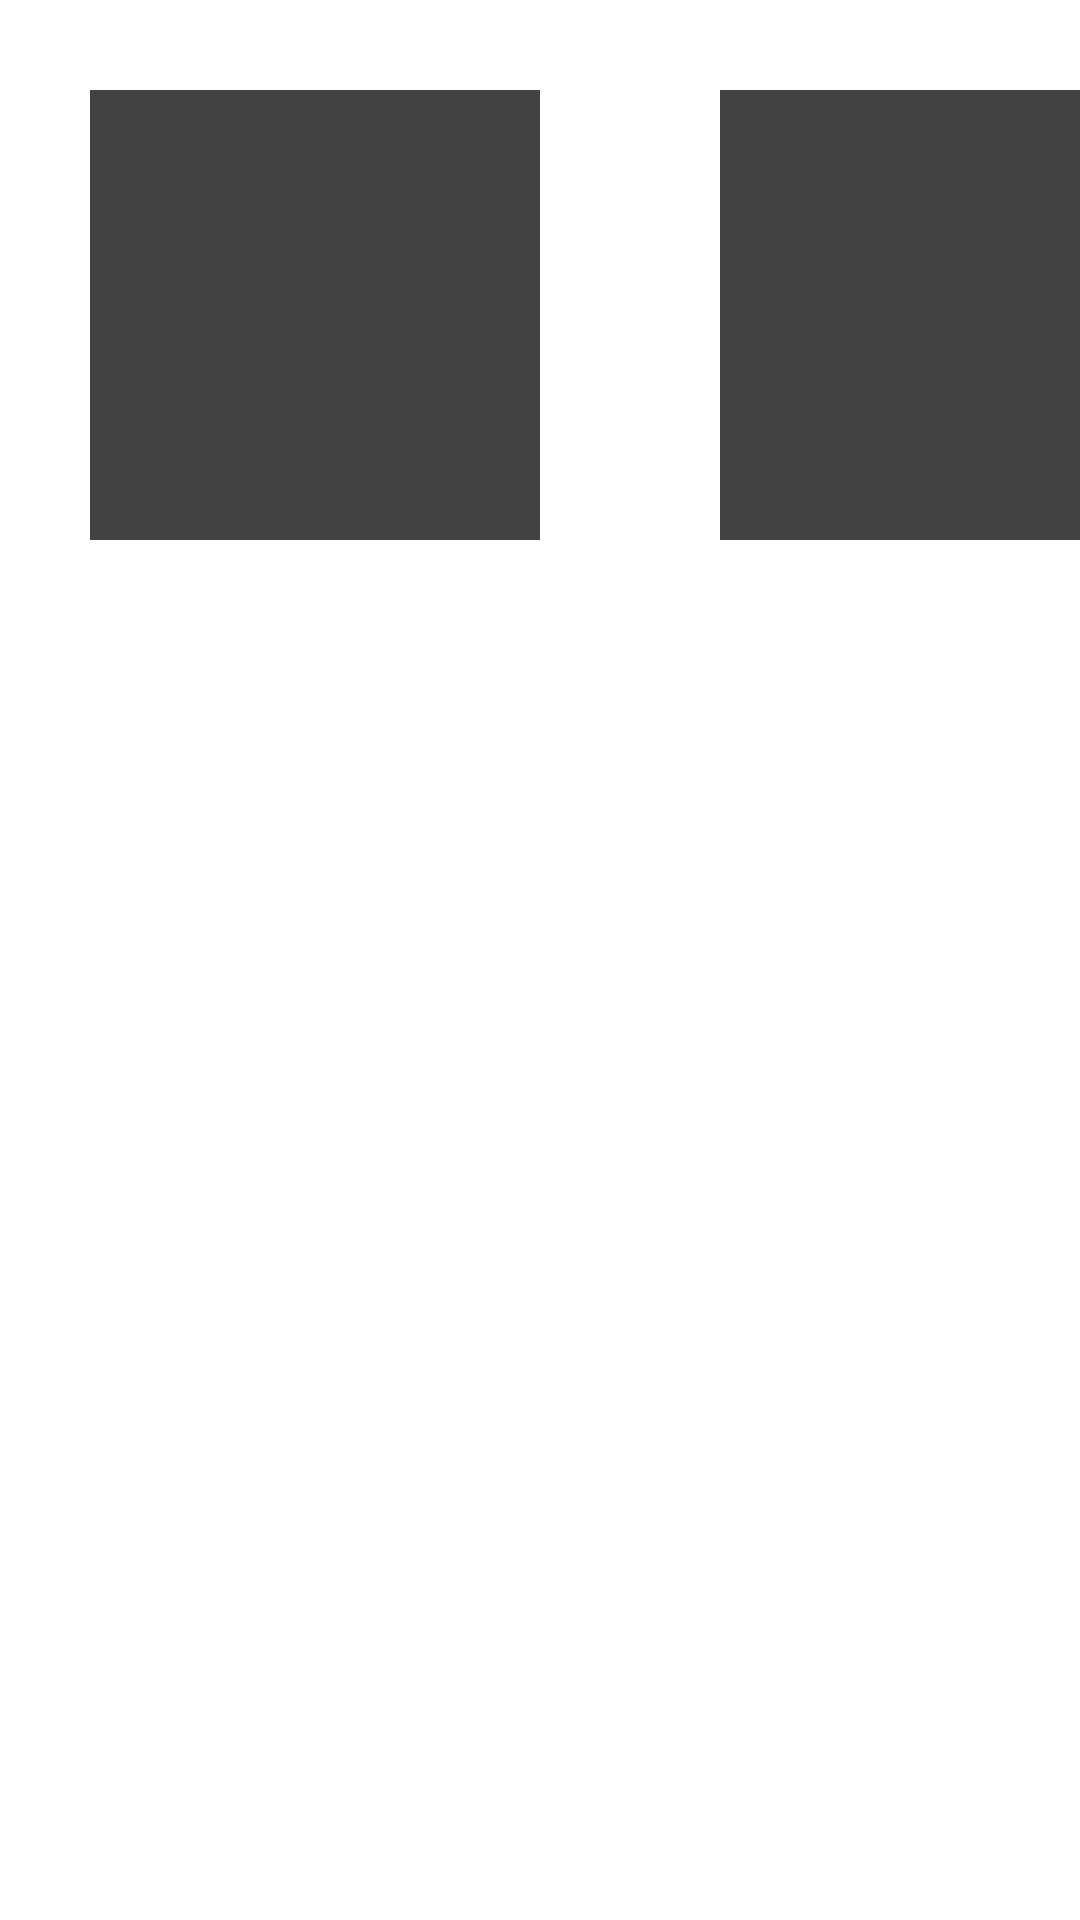

This screen was rendered from an Android layout file. Write that file and the resources it references.
<!-- AndroidManifest.xml: application theme Theme.LandmarkBookRecyclerView -->
<!-- res/layout/recycler_row.xml -->
<?xml version="1.0" encoding="utf-8"?>
<GridLayout xmlns:android="http://schemas.android.com/apk/res/android"
    xmlns:app="http://schemas.android.com/apk/res-auto"
    xmlns:tools="http://schemas.android.com/tools"
    android:id="@+id/gridLayout"
    android:layout_width="match_parent"
    android:layout_height="wrap_content"
    android:orientation="vertical"
    tools:context=".MainActivity">


    <ImageView
        android:id="@+id/imageView"
        android:layout_width="150dp"
        android:layout_height="150dp"
        android:layout_marginLeft="30dp"
        android:layout_marginTop="30dp"
        android:layout_marginRight="30dp"
        android:src="@color/cardview_dark_background"/>

    <ImageView
        android:id="@+id/imageView2"
        android:layout_width="150dp"
        android:layout_height="150dp"
        android:layout_row="0"
        android:layout_column="2"
        android:layout_marginLeft="30dp"
        android:layout_marginTop="30dp"
        android:layout_marginRight="30dp"
        android:src="@color/cardview_dark_background" />


</GridLayout>
<!-- resources referenced by this layout -->
<resources>
  <style name="Theme.LandmarkBookRecyclerView" parent="Theme.MaterialComponents.DayNight.DarkActionBar">
          
          <item name="colorPrimary">@color/purple_500</item>
          <item name="colorPrimaryVariant">@color/purple_700</item>
          <item name="colorOnPrimary">@color/white</item>
          
          <item name="colorSecondary">@color/teal_200</item>
          <item name="colorSecondaryVariant">@color/teal_700</item>
          <item name="colorOnSecondary">@color/black</item>
          
          <item name="android:statusBarColor">?attr/colorPrimaryVariant</item>
          
      </style>
  <!-- not gathered from this repository: default colours our renderer supplied (Android Studio template values) -->
  <color name="purple_500">#FF6200EE</color>
  <color name="purple_700">#FF3700B3</color>
  <color name="teal_200">#FF03DAC5</color>
  <color name="teal_700">#FF018786</color>
  <color name="black">#FF000000</color>
  <color name="white">#FFFFFFFF</color>
</resources>
